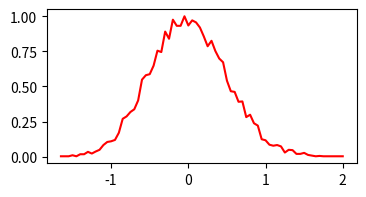

Reproduce this figure in Python.
# -*- coding: utf-8 -*-
import numpy as np
import matplotlib.pyplot as plt
import math as m

def sch_random(N, M = 1, a = 16807, b = 0, m = 2**31 - 1, seed = 1):#N为生成个数，M为生成间隔
    q, r = m // a, m % a    #得到p，r
    for i in range(N):
        for j in range(M):
            seed = a * (seed % q) -r * (seed // q) #进行schrage方法
            if seed < 0:
                seed += m
        yield seed/m#单位化schrage


def dis_array(f_dis,a,b):#由离散抽样函数生成抽样列
    i = 0
    res = [0]
    res = np.zeros((b-a+2),dtype = 'double')
    for i in range(b-a+1):
        res[i+1] = f_dis(i+a)
        res[i+1] += res[i]
    return res/res[i+1]

def con_sam_array(f_con,a,b,k = 10):#由连续函数生成舍选抽样区间列
    temp = 0
    bmax = np.zeros((k+1),dtype = 'double')
    b0 = np.zeros((k),dtype = 'double')
    const = (b-a)/k/100
    for i in range(k):
        temp = 0
        for j in range(100):
            if temp < f_con((i*100+j+0.5)*const+a):
                temp = f_con((i*100+j+0.5)*const+a)
        b0[i] = temp
        bmax[i+1] = temp
        bmax[i+1] += bmax[i]
    bmax = bmax/bmax[-1]
    return bmax,b0

def search(a,b):#二分查找
    temp1,temp2 = 0,len(b)
    while temp2 - temp1>1 :
        temp = (temp1+temp2)//2
        if b[temp] > a:
            temp2 = temp
        else:
            temp1 = temp
    return temp1
    
def sam(sam):
    a = sam['inf']
    b = sam['sup']
    fun = sam['function']
    N = sam['N']
    n = sam['n']
    if sam['ftype'] == 'con':
        k = sam['k']
        result = []
        bmax,b0 = con_sam_array(fun,a,b,k)
        random1 = sam['random'](N*n,seed = sam['seed1'])
        random2 = sam['random'](N*n,seed = sam['seed2'])
        for l in range(n):
            res = 0
            j = 0
            for mm in range(N):
                i = next(random1)
                num = search(i,bmax)
                b_rand = next(random2)*b0[num]
                i = ((i-bmax[num])/(bmax[num+1]-bmax[num])+num)*(b-a)/k+a
                if fun(i)>b_rand:
                    res += i
                    j += 1
            if j<100:
                continue
            result += [(res/j-sam['avg'])*j**0.5/sam['sigma']]
        return result
    if sam['ftype'] == 'dis':
        result = []
        bmax = dis_array(fun,a,b)
        random = sam['random'](N*n,seed = sam['seed1'])
        for l in range(n):
            res = 0
            for mm in range(N):
                i = next(random)
                num = search(i,bmax)
                res += num
            result += [(res/N-sam['avg'])*N**0.5/sam['sigma']]
        return np.array(result)

def freq(c):#频数统计
    d = {}
    for i in c:
        if round(i,2) in d:
            d[round(i,2)] += 1
        else:
            d[round(i,2)] = 1
    x , y = np.zeros((len(d))),np.zeros((len(d)))
    j = 0
    for i in sorted(d.items(),key = lambda x:x[0]):
        x[j] = i[0]
        y[j] = i[1]
        j += 1
    return x,y,len(c)#返回长度计算抽样效率

if __name__ == '__main__':
    sam1 = {'ftype':'dis','sup':20,'inf':0,'function':lambda x:1/m.e**2/m.factorial(x)*2*x,
            'N':100,'n':10000,'random':sch_random,'avg':2,'sigma':2,'seed1':1145}#l=1的泊松分布
    # sam1 = {'ftype':'dis','sup':20,'inf':0,'function':lambda x:1/m.e**2/m.factorial(x)*2*x,
    #         'N':100,'n':10000,'random':sch_random,'avg':2,'sigma':2,'seed1':114514}#l=2的泊松分布
    fig, ax = plt.subplots(1, 1, figsize = (4,2))
    x,y,eff = freq(sam(sam1))
    y = y/y.max()
    ax.plot(x, y, color = 'r', linestyle = '-', marker = 'None')
            
        
        
        
        
        
    

















    
